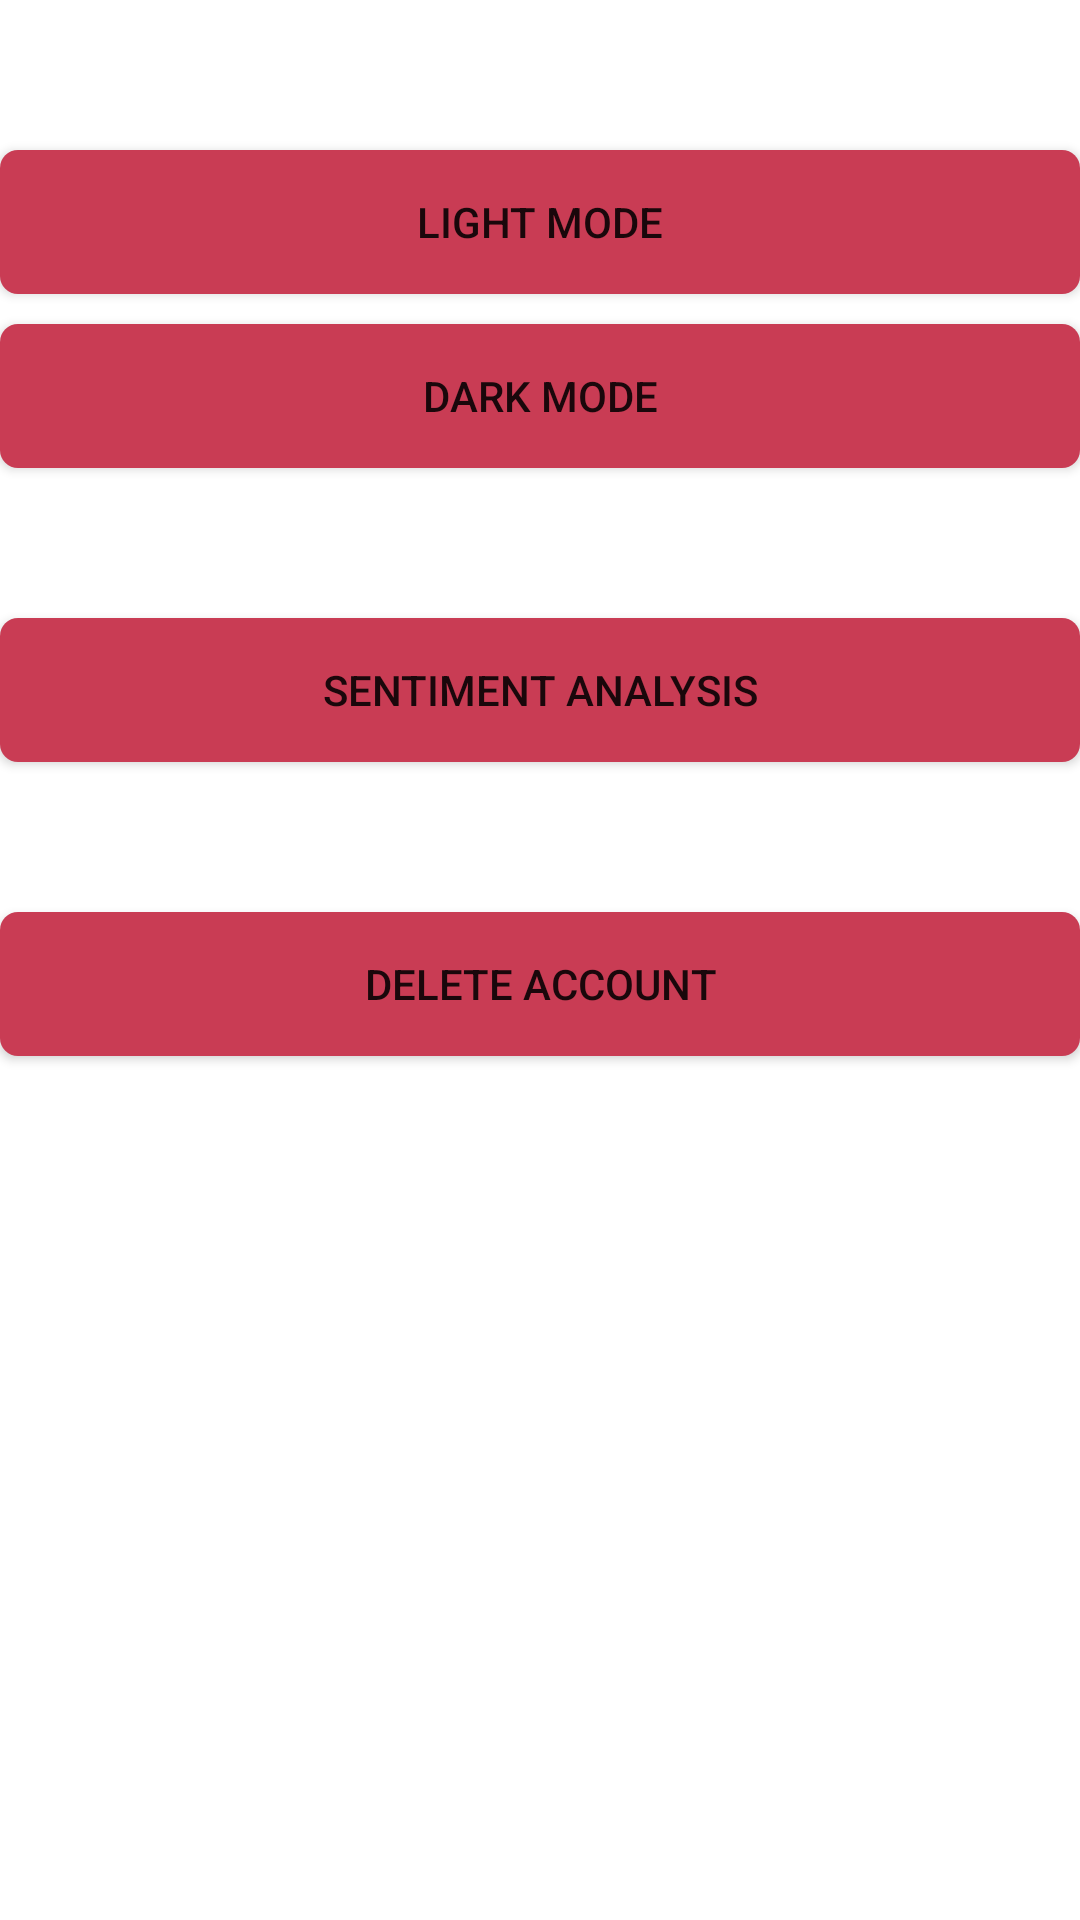

Layout XML and referenced resources for this Android screen:
<!-- AndroidManifest.xml: application theme Theme.Sentiscape -->
<!-- res/layout/fragment_settings.xml -->
<?xml version="1.0" encoding="utf-8"?>
<RelativeLayout xmlns:android="http://schemas.android.com/apk/res/android"
    xmlns:tools="http://schemas.android.com/tools"
    android:layout_width="match_parent"
    android:layout_height="match_parent"
    tools:context=".SettingsFragment">

    <android.widget.Button
        android:id="@+id/lightMode"
        android:layout_width="match_parent"
        android:layout_height="wrap_content"
        android:text="Light Mode"
        android:layout_marginTop="50dp"
        android:background="@drawable/button_background"/>

    <android.widget.Button
        android:id="@+id/darkMode"
        android:layout_width="match_parent"
        android:layout_height="wrap_content"
        android:text="Dark Mode"
        android:layout_marginTop="10dp"
        android:layout_below="@+id/lightMode"
        android:background="@drawable/button_background"/>

    <android.widget.Button
        android:id="@+id/sentimentAnalysisButton"
        android:layout_width="match_parent"
        android:layout_height="wrap_content"
        android:layout_below="@+id/darkMode"
        android:layout_marginTop="50dp"
        android:background="@drawable/button_background"
        android:text="Sentiment Analysis" />

    <android.widget.Button
        android:id="@+id/deleteAccount"
        android:layout_width="match_parent"
        android:layout_height="wrap_content"
        android:text="Delete Account"
        android:layout_marginTop="50dp"
        android:layout_below="@+id/sentimentAnalysisButton"
        android:background="@drawable/button_background"/>

</RelativeLayout>
<!-- resources referenced by this layout -->
<resources>
  <!-- drawable button_background (drawable) -->
  <?xml version="1.0" encoding="utf-8"?>
  <shape xmlns:android="http://schemas.android.com/apk/res/android" android:shape="rectangle" >
      <corners
          android:radius="6dp"
          />
      <solid
          android:color="#C93C54"
      />
      <padding
          android:left="0dp"
          android:top="0dp"
          android:right="0dp"
          android:bottom="0dp"
          />
      <size
          android:width="250dp"
          android:height="36dp"
          />
  </shape>
  <style name="Theme.Sentiscape" parent="Theme.MaterialComponents.DayNight.NoActionBar">
          
          <item name="colorPrimary">@color/purple_500</item>
          <item name="colorPrimaryVariant">@color/purple_700</item>
          <item name="colorOnPrimary">@color/white</item>
          
          <item name="colorSecondary">@color/teal_200</item>
          <item name="colorSecondaryVariant">@color/teal_700</item>
          <item name="colorOnSecondary">@color/black</item>
          
          <item name="android:statusBarColor">@color/colorPrimaryDark</item>
          
      </style>
  <color name="purple_500">#FF6200EE</color>
  <color name="purple_700">#FF3700B3</color>
  <color name="white">#FFFFFFFF</color>
  <color name="teal_200">#FF03DAC5</color>
  <color name="teal_700">#FF018786</color>
  <color name="black">#FF000000</color>
  <color name="colorPrimaryDark">#C93C54</color>
</resources>
